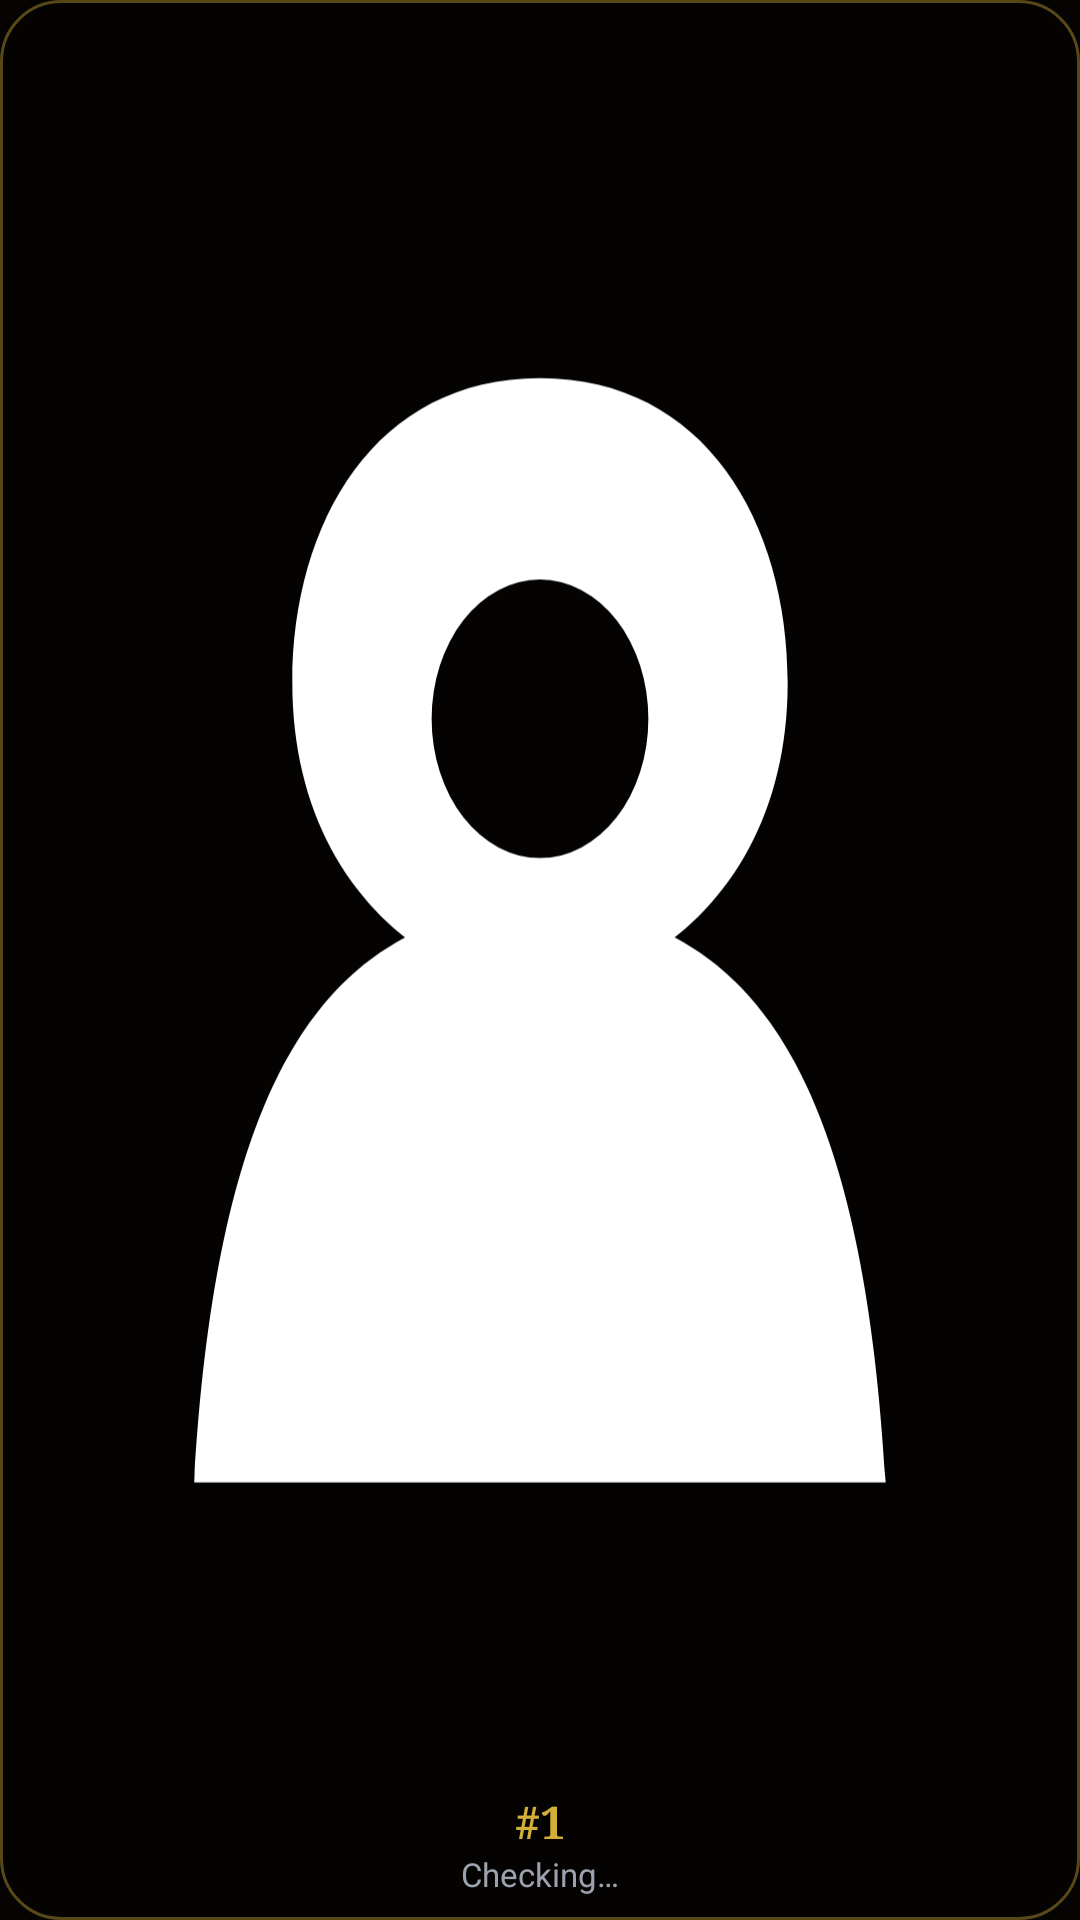

Reconstruct the res/layout file that produces this screen, plus the resources it refers to.
<!-- AndroidManifest.xml: application theme Theme.DelphiNodes -->
<!-- res/layout/widget_node.xml -->
<?xml version="1.0" encoding="utf-8"?>
<LinearLayout xmlns:android="http://schemas.android.com/apk/res/android"
    android:id="@+id/widget_root"
    android:layout_width="match_parent"
    android:layout_height="match_parent"
    android:background="@drawable/widget_bg"
    android:gravity="center"
    android:orientation="vertical"
    android:padding="8dp">

    <ImageView
        android:id="@+id/silhouette"
        android:layout_width="match_parent"
        android:layout_height="0dp"
        android:layout_weight="1"
        android:adjustViewBounds="true"
        android:scaleType="fitCenter"
        android:src="@drawable/silhouette" />

    <TextView
        android:id="@+id/card_number"
        android:layout_width="wrap_content"
        android:layout_height="wrap_content"
        android:layout_marginTop="2dp"
        android:fontFamily="serif"
        android:text="#1"
        android:textColor="#D4AF37"
        android:textSize="15sp"
        android:textStyle="bold" />

    <TextView
        android:id="@+id/status_label"
        android:layout_width="wrap_content"
        android:layout_height="wrap_content"
        android:ellipsize="end"
        android:maxLines="1"
        android:text="@string/checking"
        android:textColor="#9CA3AF"
        android:textSize="11sp" />

    <TextView
        android:id="@+id/stats_line"
        android:layout_width="wrap_content"
        android:layout_height="wrap_content"
        android:ellipsize="end"
        android:maxLines="1"
        android:text=""
        android:textColor="#B8A46A"
        android:textSize="10sp"
        android:visibility="gone" />
</LinearLayout>
<!-- resources referenced by this layout -->
<resources>
  <!-- drawable silhouette (drawable) -->
  <?xml version="1.0" encoding="utf-8"?>
  <vector xmlns:android="http://schemas.android.com/apk/res/android"
      android:width="100dp"
      android:height="120dp"
      android:viewportWidth="200"
      android:viewportHeight="240">
      <path
          android:fillColor="#FFFFFFFF"
          android:fillType="evenOdd"
          android:pathData="M100,18 C68,18 52,46 52,77 C52,102 63,120 79,130 L121,130 C137,120 148,102 148,77 C148,46 132,18 100,18 Z M79,84 A21,27 0 1,0 121,84 A21,27 0 1,0 79,84 Z" />
      <path
          android:fillColor="#FFFFFFFF"
          android:pathData="M79,124 C54,134 37,162 33,232 L167,232 C163,162 146,134 121,124 C113,131 87,131 79,124 Z" />
  </vector>
  <!-- drawable widget_bg (drawable) -->
  <?xml version="1.0" encoding="utf-8"?>
  <shape xmlns:android="http://schemas.android.com/apk/res/android" android:shape="rectangle">
      <solid android:color="#E6050403" />
      <stroke android:width="1dp" android:color="#66D4AF37" />
      <corners android:radius="20dp" />
  </shape>
  <string name="checking">Checking…</string>
  <style name="Theme.DelphiNodes" parent="android:Theme.Material.NoActionBar">
          <item name="android:windowBackground">@color/bg</item>
          <item name="android:statusBarColor">@color/bg</item>
          <item name="android:navigationBarColor">@color/bg</item>
          <item name="android:colorAccent">@color/gold</item>
          <item name="android:textColorPrimary">@color/text</item>
      </style>
  <color name="bg">#050403</color>
  <color name="gold">#D4AF37</color>
  <color name="text">#E8E1CF</color>
</resources>
